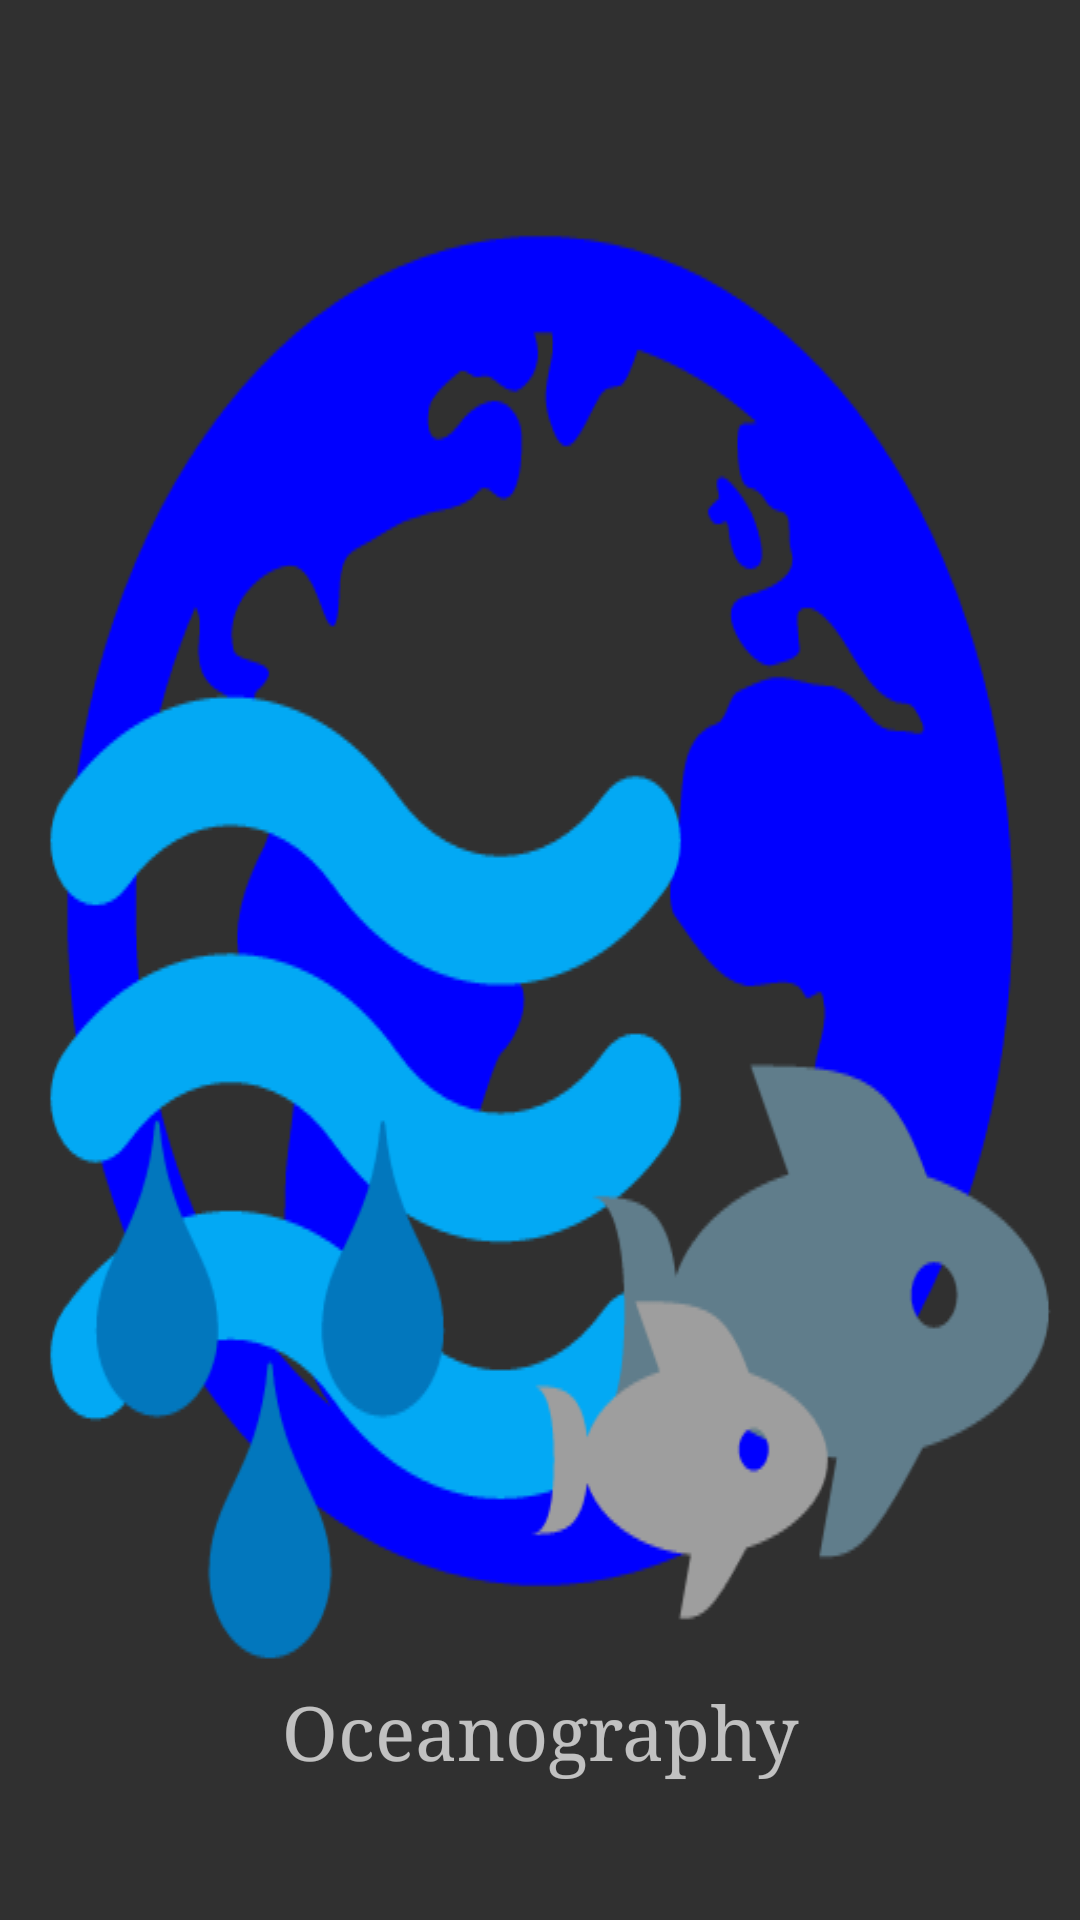

Write the Android layout XML for this screen, with the resource values it uses.
<!-- AndroidManifest.xml: application theme AppTheme -->
<!-- res/layout/oceanography_page.xml -->
<?xml version="1.0" encoding="utf-8"?>
<LinearLayout
	xmlns:android="http://schemas.android.com/apk/res/android"
	android:layout_width="match_parent"
	android:layout_height="wrap_content"
	android:orientation="vertical"
	android:gravity="center"
	android:onClick="Oceanography">

	<ImageView
		android:layout_height="wrap_content"
		android:background="@drawable/oceanography"
		android:layout_width="match_parent"/>

	<TextView
		android:layout_height="wrap_content"
		android:text="Oceanography"
		android:layout_width="match_parent"
		android:textSize="25sp"
		android:typeface="serif"
		android:gravity="center"/>

	<LinearLayout
		android:layout_height="wrap_content"
		android:layout_width="match_parent"
		android:orientation="horizontal"/>

</LinearLayout>
<!-- resources referenced by this layout -->
<resources>
  <!-- drawable oceanography: png bitmap (drawable, 29224 bytes) -->
  <style name="AppTheme" parent="Theme.AppCompat.NoActionBar">
  		<item name="android:windowNoTitle">true</item>
  	</style>
</resources>
